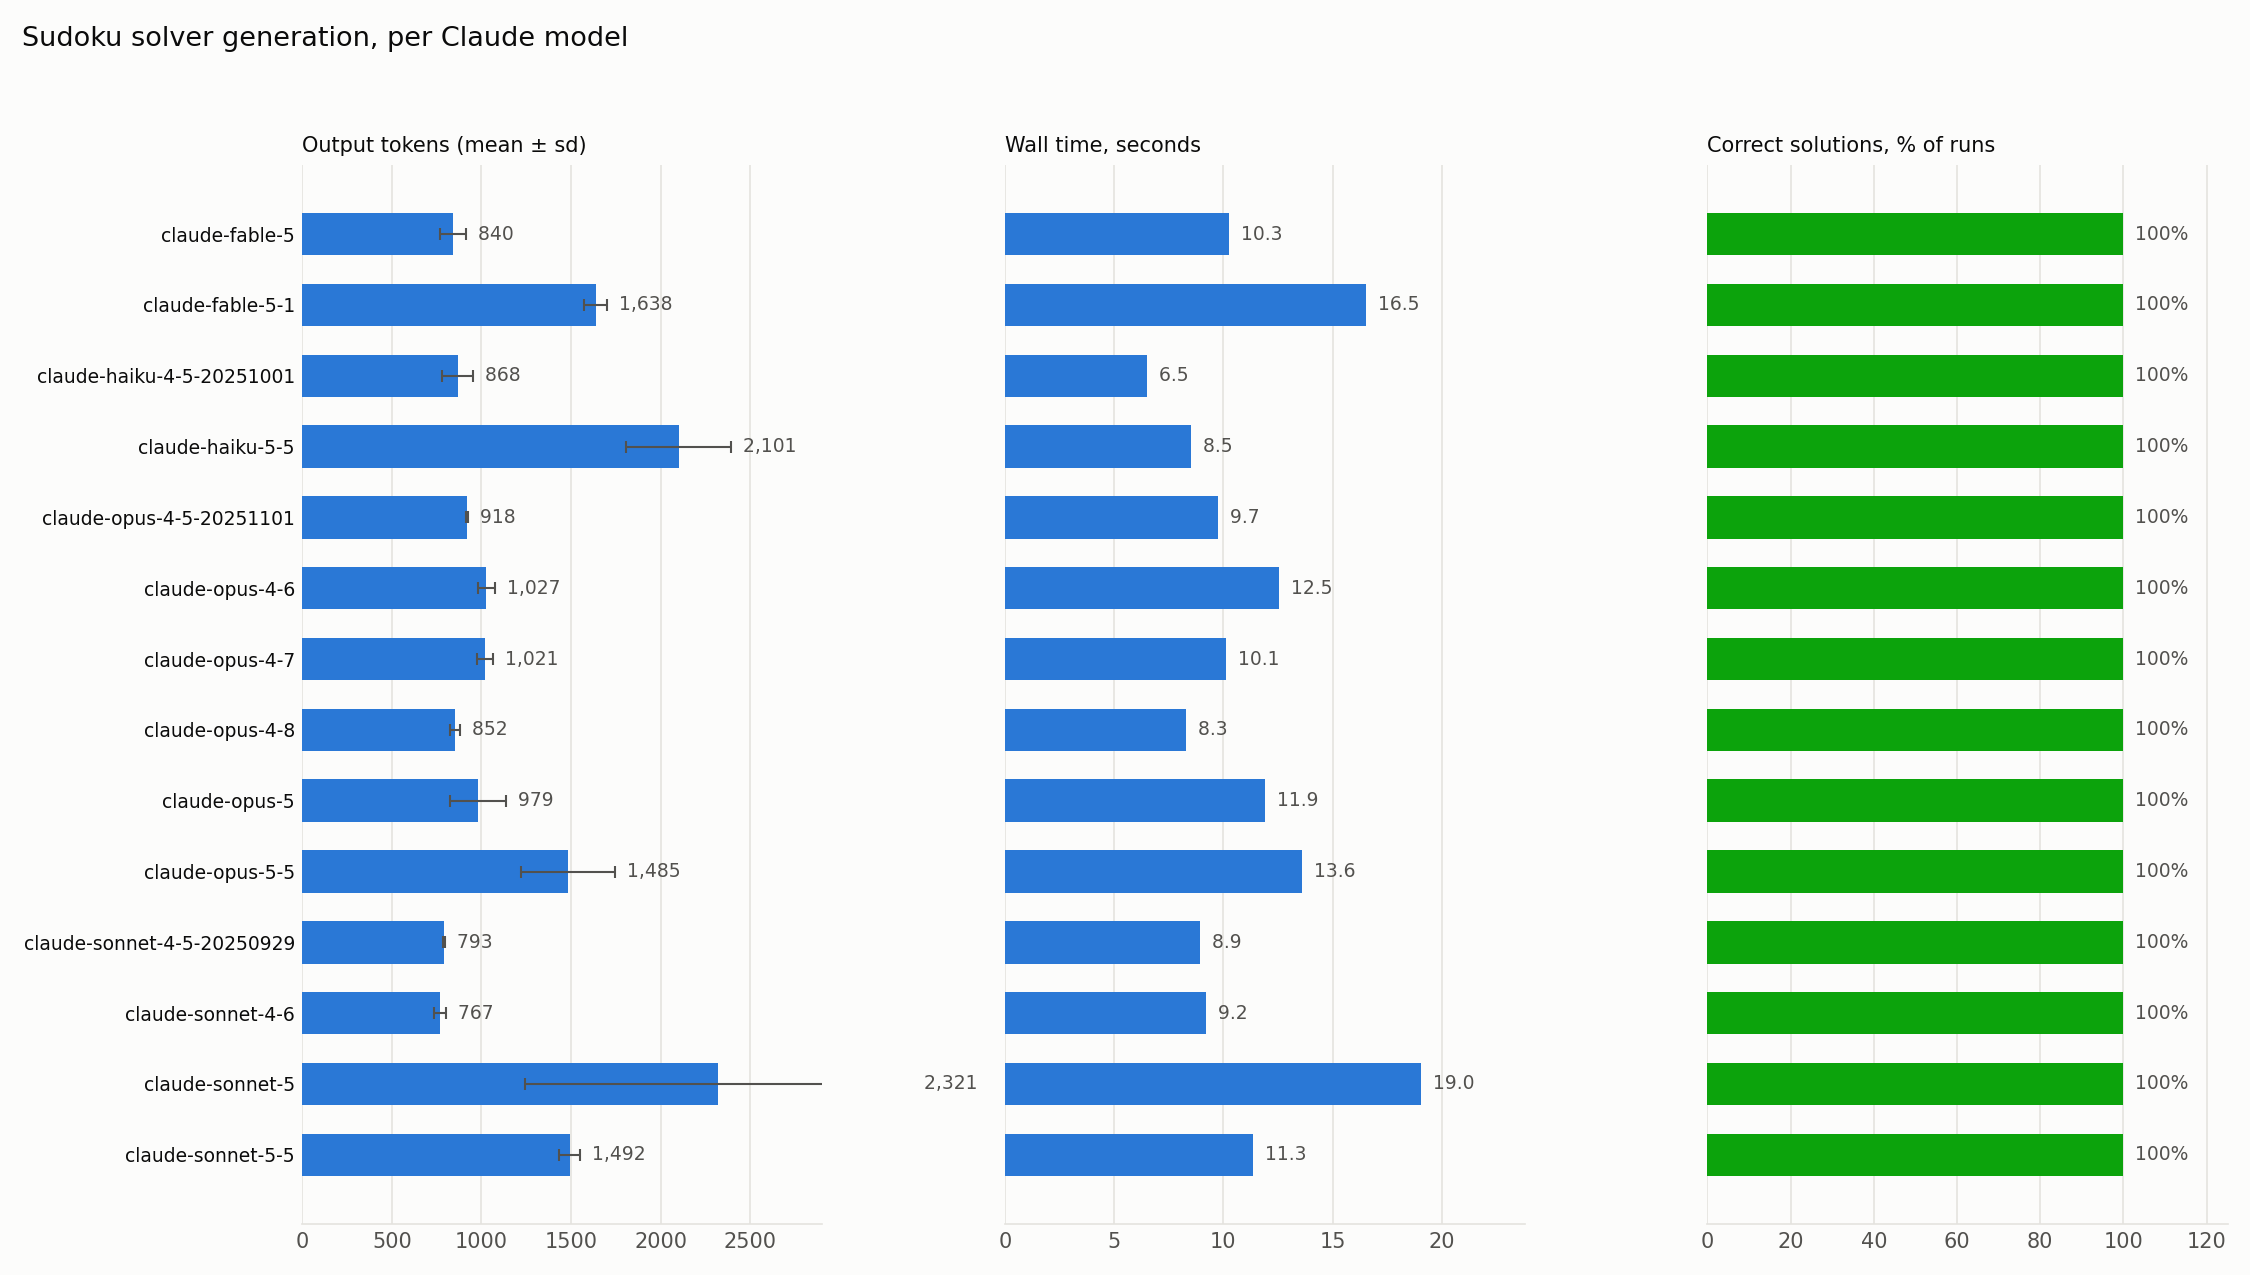

Data behind this chart, as committed beside it:
timestamp, model, run, input_tokens, output_tokens, cache_creation_input_tokens, cache_read_input_tokens, stop_reason, wall_seconds, code_lines, correct, error
2026-11-05T19:52:18+00:00, claude-fable-5, 1, 809, 822, 0, 0, end_turn, 10.37, 57, True, 
2026-11-05T19:52:28+00:00, claude-fable-5, 2, 809, 920, 0, 0, end_turn, 11.02, 68, True, 
2026-11-05T19:52:39+00:00, claude-fable-5, 3, 809, 778, 0, 0, end_turn, 9.39, 61, True, 
2026-11-05T19:52:49+00:00, claude-fable-5-1, 1, 811, 1612, 0, 0, end_turn, 17.31, 58, True, 
2026-11-05T19:53:06+00:00, claude-fable-5-1, 2, 811, 1711, 0, 0, end_turn, 16.83, 58, True, 
2026-11-05T19:53:23+00:00, claude-fable-5-1, 3, 811, 1590, 0, 0, end_turn, 15.46, 58, True, 
2026-11-05T19:53:39+00:00, claude-haiku-4-5-20251001, 1, 589, 809, 0, 0, end_turn, 6.06, 88, True, 
2026-11-05T19:53:45+00:00, claude-haiku-4-5-20251001, 2, 589, 828, 0, 0, end_turn, 6.15, 95, True, 
2026-11-05T19:53:51+00:00, claude-haiku-4-5-20251001, 3, 589, 966, 0, 0, end_turn, 7.26, 111, True, 
2026-11-05T19:53:58+00:00, claude-haiku-5-5, 1, 811, 1925, 0, 0, end_turn, 7.88, 55, True, 
2026-11-05T19:54:06+00:00, claude-haiku-5-5, 2, 811, 2438, 0, 0, end_turn, 10.06, 59, True, 
2026-11-05T19:54:16+00:00, claude-haiku-5-5, 3, 811, 1939, 0, 0, end_turn, 7.66, 57, True, 
2026-11-05T19:54:24+00:00, claude-opus-4-5-20251101, 1, 589, 923, 0, 0, end_turn, 10.1, 101, True, 
2026-11-05T19:54:34+00:00, claude-opus-4-5-20251101, 2, 589, 917, 0, 0, end_turn, 9.53, 100, True, 
2026-11-05T19:54:44+00:00, claude-opus-4-5-20251101, 3, 589, 915, 0, 0, end_turn, 9.58, 99, True, 
2026-11-05T19:54:53+00:00, claude-opus-4-6, 1, 589, 1001, 0, 0, end_turn, 12.12, 101, True, 
2026-11-05T19:55:05+00:00, claude-opus-4-6, 2, 589, 1080, 0, 0, end_turn, 13.06, 109, True, 
2026-11-05T19:55:19+00:00, claude-opus-4-6, 3, 589, 1000, 0, 0, end_turn, 12.44, 108, True, 
2026-11-05T19:55:31+00:00, claude-opus-4-7, 1, 814, 1023, 0, 0, end_turn, 9.87, 70, True, 
2026-11-05T19:55:41+00:00, claude-opus-4-7, 2, 814, 1065, 0, 0, end_turn, 10.39, 73, True, 
2026-11-05T19:55:51+00:00, claude-opus-4-7, 3, 814, 976, 0, 0, end_turn, 10.08, 68, True, 
2026-11-05T19:56:02+00:00, claude-opus-4-8, 1, 809, 861, 0, 0, end_turn, 8.29, 72, True, 
2026-11-05T19:56:10+00:00, claude-opus-4-8, 2, 809, 821, 0, 0, end_turn, 8.0, 89, True, 
2026-11-05T19:56:18+00:00, claude-opus-4-8, 3, 809, 874, 0, 0, end_turn, 8.52, 77, True, 
2026-11-05T19:56:27+00:00, claude-opus-5, 1, 809, 993, 0, 0, end_turn, 12.55, 79, True, 
2026-11-05T19:56:39+00:00, claude-opus-5, 2, 809, 1128, 0, 0, end_turn, 12.94, 75, True, 
2026-11-05T19:56:52+00:00, claude-opus-5, 3, 809, 817, 0, 0, end_turn, 10.29, 84, True, 
2026-11-05T19:57:02+00:00, claude-opus-5-5, 1, 811, 1331, 0, 0, end_turn, 11.33, 50, True, 
2026-11-05T19:57:14+00:00, claude-opus-5-5, 2, 811, 1336, 0, 0, end_turn, 11.27, 56, True, 
2026-11-05T19:57:25+00:00, claude-opus-5-5, 3, 811, 1787, 0, 0, end_turn, 18.22, 65, True, 
2026-11-05T19:57:43+00:00, claude-sonnet-4-5-20250929, 1, 589, 790, 0, 0, end_turn, 8.83, 92, True, 
2026-11-05T19:57:52+00:00, claude-sonnet-4-5-20250929, 2, 589, 789, 0, 0, end_turn, 8.86, 93, True, 
2026-11-05T19:58:01+00:00, claude-sonnet-4-5-20250929, 3, 589, 799, 0, 0, end_turn, 9.05, 93, True, 
2026-11-05T19:58:10+00:00, claude-sonnet-4-6, 1, 589, 785, 0, 0, end_turn, 9.32, 80, True, 
2026-11-05T19:58:20+00:00, claude-sonnet-4-6, 2, 589, 788, 0, 0, end_turn, 9.02, 80, True, 
2026-11-05T19:58:29+00:00, claude-sonnet-4-6, 3, 589, 728, 0, 0, end_turn, 9.25, 68, True, 
2026-11-05T19:58:38+00:00, claude-sonnet-5, 1, 809, 3114, 0, 0, end_turn, 26.97, 100, True, 
2026-11-05T19:59:05+00:00, claude-sonnet-5, 2, 809, 2758, 0, 0, end_turn, 21.62, 107, True, 
2026-11-05T19:59:27+00:00, claude-sonnet-5, 3, 809, 1092, 0, 0, end_turn, 8.52, 98, True, 
2026-11-05T19:59:35+00:00, claude-sonnet-5-5, 1, 811, 1426, 0, 0, end_turn, 10.56, 46, True, 
2026-11-05T19:59:46+00:00, claude-sonnet-5-5, 2, 811, 1539, 0, 0, end_turn, 10.92, 45, True, 
2026-11-05T19:59:57+00:00, claude-sonnet-5-5, 3, 811, 1511, 0, 0, end_turn, 12.57, 47, True, 
